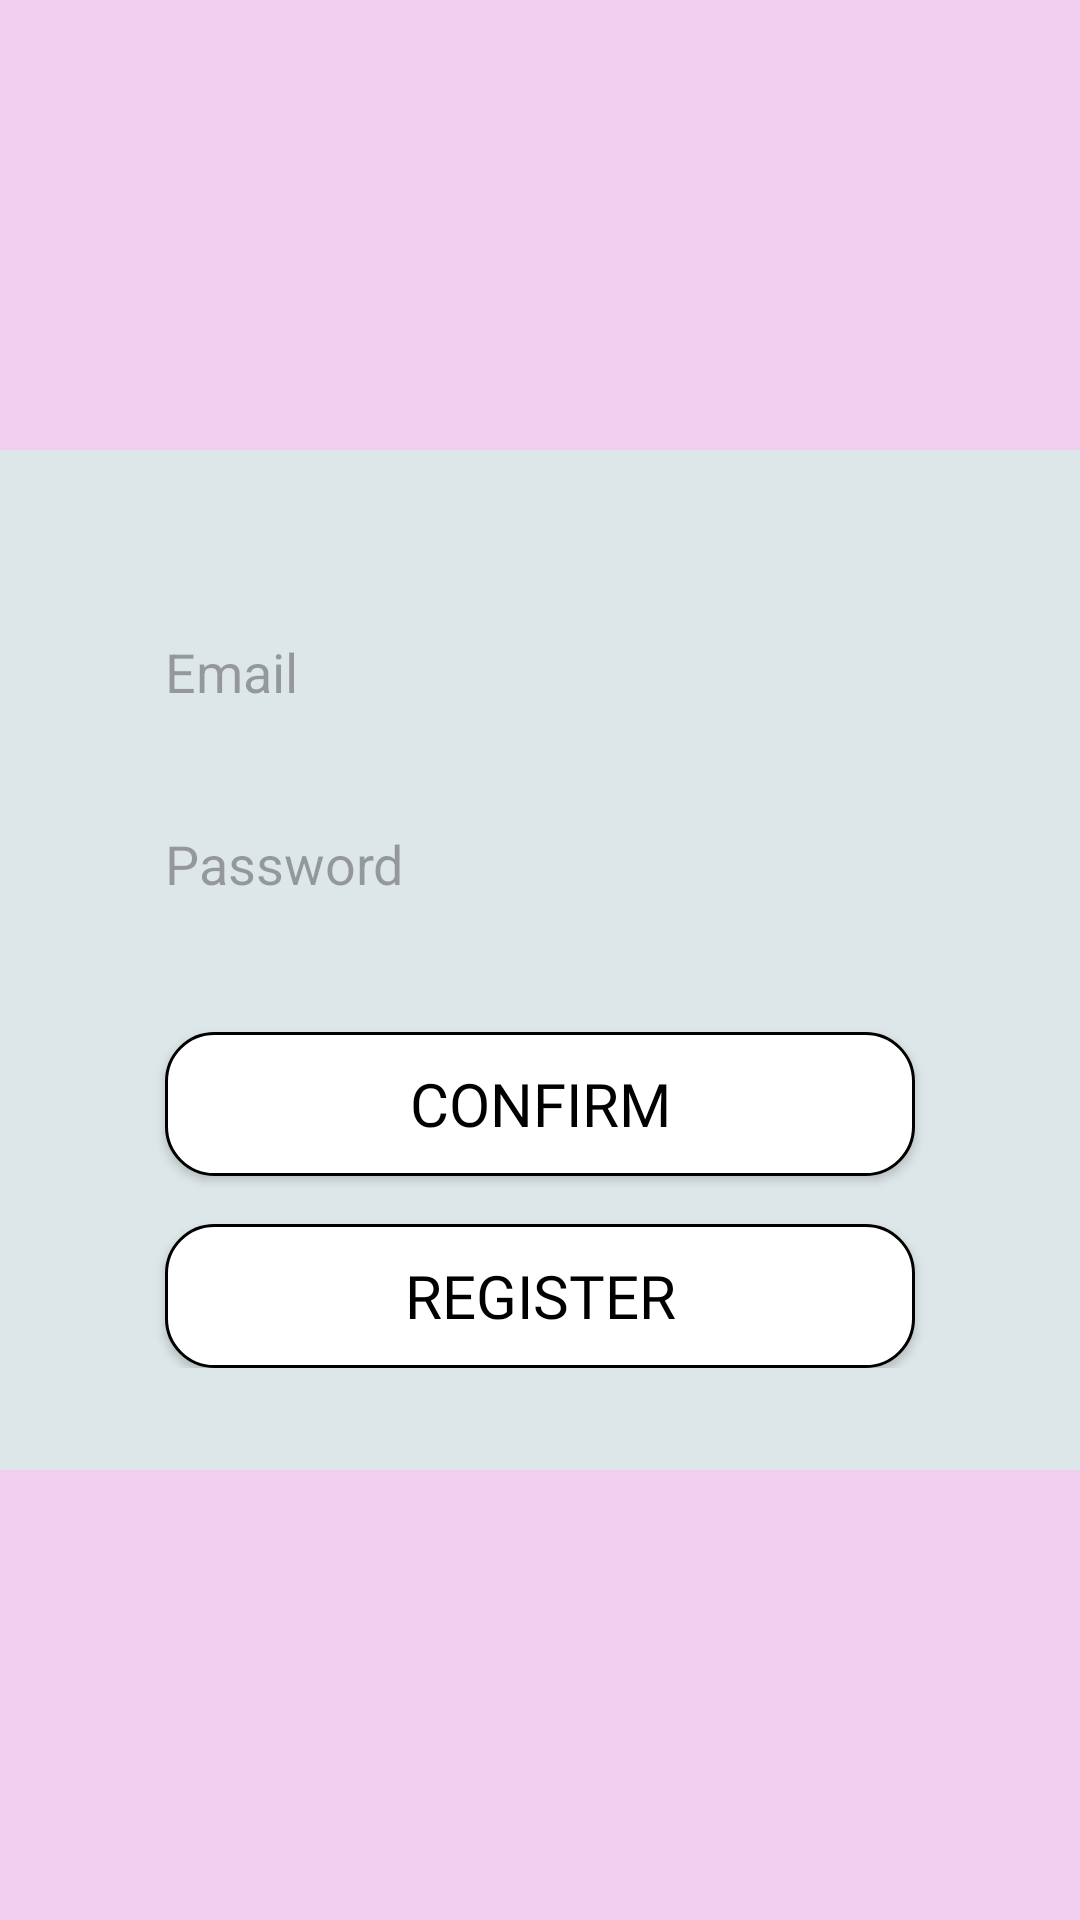

Android layout source for this screen:
<!-- AndroidManifest.xml: application theme Theme.Receptovnet -->
<!-- res/layout/activity_auth.xml -->
<?xml version="1.0" encoding="utf-8"?>
<RelativeLayout xmlns:android="http://schemas.android.com/apk/res/android"
    xmlns:app="http://schemas.android.com/apk/res-auto"
    xmlns:tools="http://schemas.android.com/tools"
    android:layout_width="match_parent"
    android:layout_height="match_parent"
    android:background="@color/backgroundColor"
    tools:context=".AuthActivity">

    
    <View
        android:id="@+id/top_pink_block"
        android:layout_width="match_parent"
        android:layout_height="150dp"
        android:layout_alignParentTop="true"
        android:background="@color/pinkColor" />

    
    <LinearLayout
        android:layout_width="match_parent"
        android:layout_height="wrap_content"
        android:layout_centerInParent="true"
        android:gravity="center_horizontal"
        android:orientation="vertical">

        <EditText
            android:id="@+id/email"
            android:layout_width="250dp"
            android:layout_height="wrap_content"
            android:layout_marginTop="16dp"
            android:hint="Email"
            android:minHeight="48dp"
            android:background="@drawable/rounded_edittext" />

        <EditText
            android:id="@+id/password"
            android:layout_width="250dp"
            android:layout_height="wrap_content"
            android:layout_marginTop="16dp"
            android:hint="Password"
            android:minHeight="48dp"
            android:background="@drawable/rounded_edittext" />

        <androidx.appcompat.widget.AppCompatButton
            android:id="@+id/login_button"
            android:layout_width="250dp"
            android:layout_height="wrap_content"
            android:layout_marginTop="32dp"
            android:background="@drawable/rounded_button"
            android:text="Confirm"
            android:textColor="@color/primaryTextColor"
            android:fontFamily="@font/jersey10"
            android:textSize="20sp" />

        <androidx.appcompat.widget.AppCompatButton
            android:id="@+id/register_button"
            android:layout_width="250dp"
            android:layout_height="wrap_content"
            android:layout_marginTop="16dp"
            android:background="@drawable/rounded_button"
            android:text="Register"
            android:textColor="@color/primaryTextColor"
            android:fontFamily="@font/jersey10"
            android:textSize="20sp" />
    </LinearLayout>

    
    <View
        android:id="@+id/bottom_pink_block"
        android:layout_width="match_parent"
        android:layout_height="150dp"
        android:layout_alignParentBottom="true"
        android:background="@color/pinkColor" />
</RelativeLayout>
<!-- resources referenced by this layout -->
<resources>
  <color name="backgroundColor">#DDE6E8</color>
  <color name="pinkColor">#F2CEF0</color>
  <color name="primaryTextColor">#000000</color>
  <!-- drawable rounded_button (drawable) -->
  <?xml version="1.0" encoding="utf-8"?>
  <shape xmlns:android="http://schemas.android.com/apk/res/android"
      android:shape="rectangle">
      <solid android:color="@android:color/white" /> 
      <corners android:radius="16dp" /> 
      <stroke android:width="1dp" android:color="@color/primaryTextColor" /> 
  </shape>
  <style name="Theme.Receptovnet" parent="Base.Theme.Receptovnet" />
  <style name="Base.Theme.Receptovnet" parent="Theme.Material3.DayNight.NoActionBar">
          
          
      </style>
</resources>
